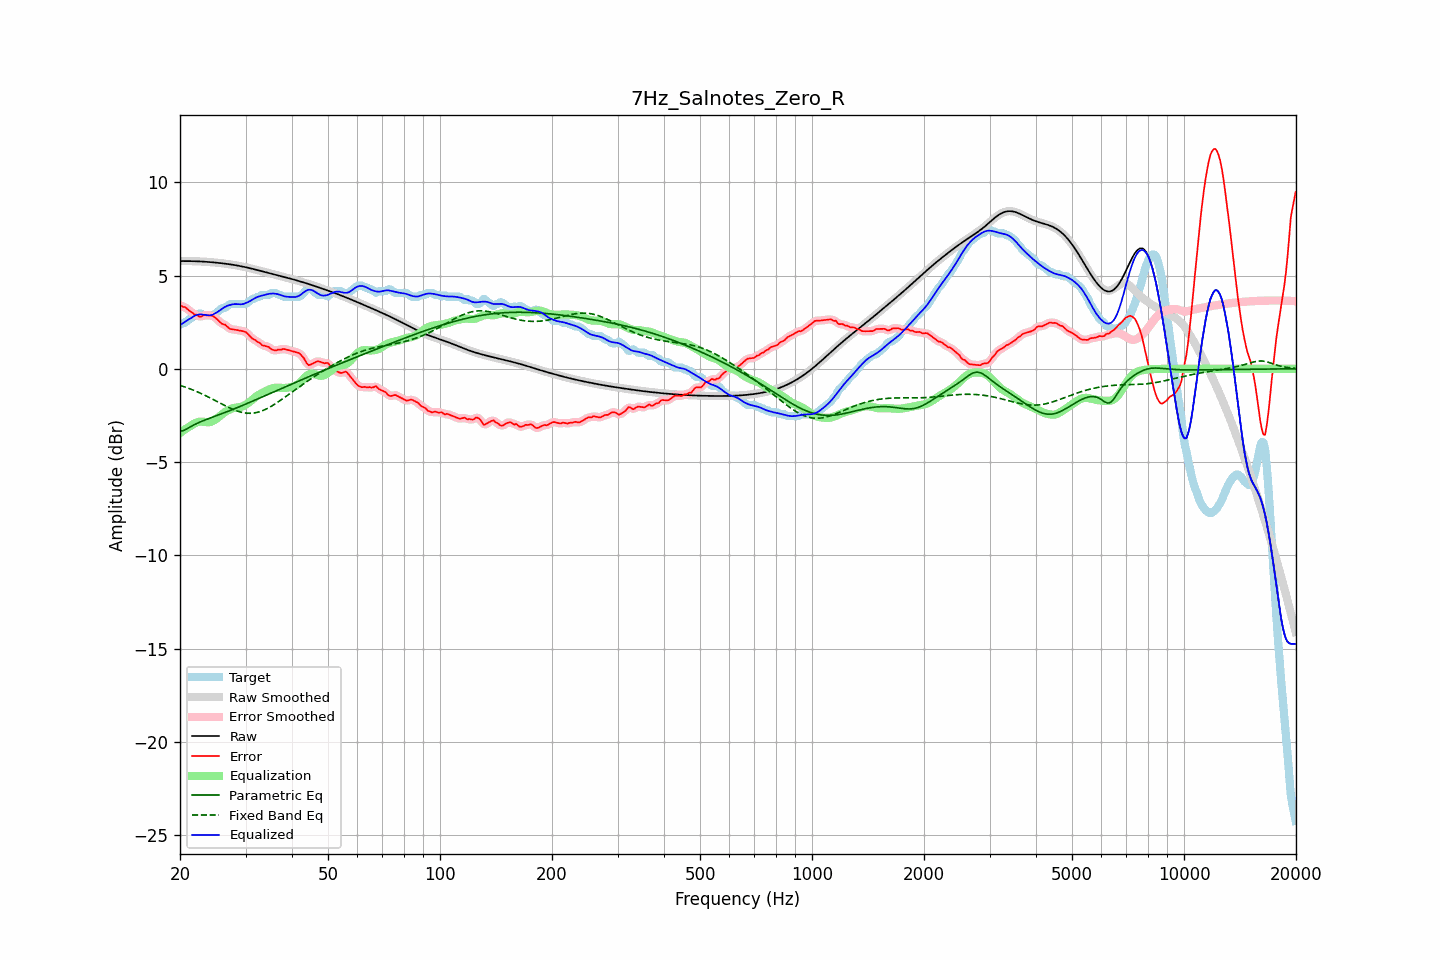

The table this chart was drawn from, first rows:
frequency, raw, error, smoothed, error_smoothed, equalization, parametric_eq, fixed_band_eq, equalized_raw, equalized_smoothed, target
20.00, 5.77, 3.41, 5.77, 3.40, -3.45, -3.36, -0.89, 2.33, 2.33, 2.36
20.20, 5.77, 3.36, 5.77, 3.37, -3.38, -3.34, -0.92, 2.39, 2.39, 2.41
20.40, 5.77, 3.31, 5.77, 3.33, -3.32, -3.32, -0.95, 2.46, 2.46, 2.46
20.61, 5.77, 3.31, 5.77, 3.29, -3.26, -3.28, -0.98, 2.52, 2.52, 2.46
20.81, 5.77, 3.24, 5.77, 3.24, -3.20, -3.24, -1.01, 2.57, 2.57, 2.53
21.02, 5.77, 3.17, 5.77, 3.18, -3.15, -3.19, -1.04, 2.63, 2.63, 2.60
21.23, 5.77, 3.10, 5.77, 3.11, -3.09, -3.14, -1.07, 2.68, 2.68, 2.67
21.44, 5.77, 3.05, 5.77, 3.04, -3.05, -3.09, -1.10, 2.73, 2.73, 2.72
21.66, 5.77, 2.99, 5.77, 2.98, -2.98, -3.04, -1.14, 2.78, 2.78, 2.78
21.87, 5.77, 2.91, 5.77, 2.94, -2.93, -2.99, -1.17, 2.84, 2.84, 2.85
22.09, 5.76, 2.90, 5.76, 2.89, -2.89, -2.95, -1.21, 2.87, 2.87, 2.86
22.31, 5.76, 2.86, 5.76, 2.84, -2.86, -2.91, -1.25, 2.90, 2.90, 2.90
22.54, 5.76, 2.79, 5.76, 2.81, -2.84, -2.87, -1.28, 2.91, 2.91, 2.96
22.76, 5.75, 2.79, 5.75, 2.81, -2.84, -2.84, -1.32, 2.92, 2.92, 2.96
22.99, 5.75, 2.83, 5.75, 2.83, -2.84, -2.80, -1.36, 2.91, 2.91, 2.91
23.22, 5.74, 2.88, 5.74, 2.86, -2.85, -2.77, -1.40, 2.90, 2.90, 2.86
23.45, 5.74, 2.87, 5.74, 2.88, -2.86, -2.73, -1.44, 2.88, 2.88, 2.86
23.69, 5.73, 2.87, 5.73, 2.87, -2.86, -2.70, -1.49, 2.87, 2.87, 2.86
23.92, 5.72, 2.86, 5.72, 2.86, -2.86, -2.67, -1.53, 2.86, 2.86, 2.86
24.16, 5.72, 2.85, 5.72, 2.86, -2.85, -2.64, -1.57, 2.87, 2.87, 2.86
24.40, 5.71, 2.85, 5.71, 2.84, -2.82, -2.60, -1.62, 2.89, 2.89, 2.86
24.65, 5.70, 2.80, 5.70, 2.80, -2.77, -2.57, -1.66, 2.93, 2.93, 2.90
24.89, 5.69, 2.73, 5.69, 2.74, -2.72, -2.54, -1.71, 2.98, 2.98, 2.96
25.14, 5.69, 2.66, 5.69, 2.66, -2.66, -2.51, -1.75, 3.03, 3.03, 3.02
25.39, 5.68, 2.58, 5.68, 2.57, -2.59, -2.48, -1.80, 3.08, 3.08, 3.09
25.65, 5.67, 2.49, 5.67, 2.49, -2.53, -2.45, -1.85, 3.14, 3.14, 3.17
25.91, 5.66, 2.42, 5.66, 2.43, -2.45, -2.41, -1.89, 3.20, 3.20, 3.24
26.16, 5.65, 2.38, 5.65, 2.39, -2.38, -2.38, -1.94, 3.26, 3.26, 3.26
26.43, 5.64, 2.37, 5.64, 2.34, -2.32, -2.35, -1.98, 3.32, 3.32, 3.27
26.69, 5.62, 2.29, 5.62, 2.28, -2.27, -2.31, -2.02, 3.36, 3.36, 3.34
26.96, 5.61, 2.21, 5.61, 2.22, -2.22, -2.28, -2.07, 3.39, 3.39, 3.40
27.23, 5.60, 2.14, 5.60, 2.16, -2.18, -2.25, -2.11, 3.42, 3.42, 3.46
27.50, 5.59, 2.12, 5.59, 2.12, -2.15, -2.21, -2.15, 3.44, 3.44, 3.46
27.77, 5.57, 2.11, 5.57, 2.11, -2.12, -2.18, -2.18, 3.46, 3.46, 3.46
28.05, 5.56, 2.10, 5.56, 2.10, -2.09, -2.14, -2.22, 3.47, 3.47, 3.46
28.33, 5.55, 2.08, 5.55, 2.08, -2.08, -2.11, -2.25, 3.47, 3.47, 3.46
28.62, 5.53, 2.07, 5.53, 2.07, -2.07, -2.07, -2.28, 3.46, 3.46, 3.46
28.90, 5.51, 2.05, 5.51, 2.05, -2.06, -2.04, -2.31, 3.46, 3.46, 3.46
29.19, 5.50, 2.03, 5.50, 2.04, -2.04, -2.00, -2.33, 3.46, 3.46, 3.46
29.48, 5.48, 2.02, 5.48, 2.02, -2.01, -1.96, -2.35, 3.47, 3.47, 3.46
29.78, 5.46, 2.00, 5.46, 2.00, -1.97, -1.93, -2.37, 3.49, 3.49, 3.46
30.08, 5.44, 1.96, 5.44, 1.95, -1.92, -1.89, -2.38, 3.52, 3.52, 3.48
30.38, 5.42, 1.88, 5.42, 1.88, -1.86, -1.85, -2.39, 3.56, 3.56, 3.54
30.68, 5.40, 1.79, 5.40, 1.79, -1.80, -1.82, -2.39, 3.60, 3.60, 3.61
30.99, 5.38, 1.70, 5.38, 1.70, -1.73, -1.78, -2.39, 3.65, 3.65, 3.68
31.30, 5.36, 1.62, 5.36, 1.63, -1.66, -1.74, -2.38, 3.70, 3.70, 3.74
31.61, 5.34, 1.58, 5.34, 1.57, -1.58, -1.70, -2.37, 3.76, 3.76, 3.76
31.93, 5.32, 1.53, 5.32, 1.51, -1.51, -1.67, -2.36, 3.80, 3.80, 3.79
32.24, 5.30, 1.44, 5.30, 1.47, -1.45, -1.63, -2.34, 3.85, 3.85, 3.85
32.57, 5.27, 1.41, 5.27, 1.40, -1.40, -1.59, -2.32, 3.88, 3.88, 3.86
32.89, 5.25, 1.37, 5.25, 1.34, -1.35, -1.55, -2.29, 3.90, 3.90, 3.89
33.22, 5.23, 1.27, 5.23, 1.29, -1.31, -1.52, -2.26, 3.92, 3.92, 3.96
33.55, 5.21, 1.24, 5.21, 1.24, -1.26, -1.48, -2.22, 3.94, 3.94, 3.96
33.89, 5.18, 1.22, 5.18, 1.22, -1.22, -1.44, -2.19, 3.97, 3.97, 3.96
34.23, 5.16, 1.20, 5.16, 1.20, -1.17, -1.40, -2.14, 3.99, 3.99, 3.96
34.57, 5.14, 1.18, 5.14, 1.16, -1.13, -1.36, -2.10, 4.01, 4.01, 3.96
34.92, 5.12, 1.11, 5.12, 1.11, -1.09, -1.33, -2.05, 4.02, 4.02, 4.01
35.27, 5.09, 1.03, 5.09, 1.05, -1.06, -1.29, -2.00, 4.03, 4.03, 4.06
35.62, 5.07, 1.01, 5.07, 1.00, -1.04, -1.25, -1.95, 4.03, 4.03, 4.06
35.97, 5.05, 0.99, 5.05, 0.99, -1.02, -1.21, -1.89, 4.03, 4.03, 4.06
... 635 more rows
